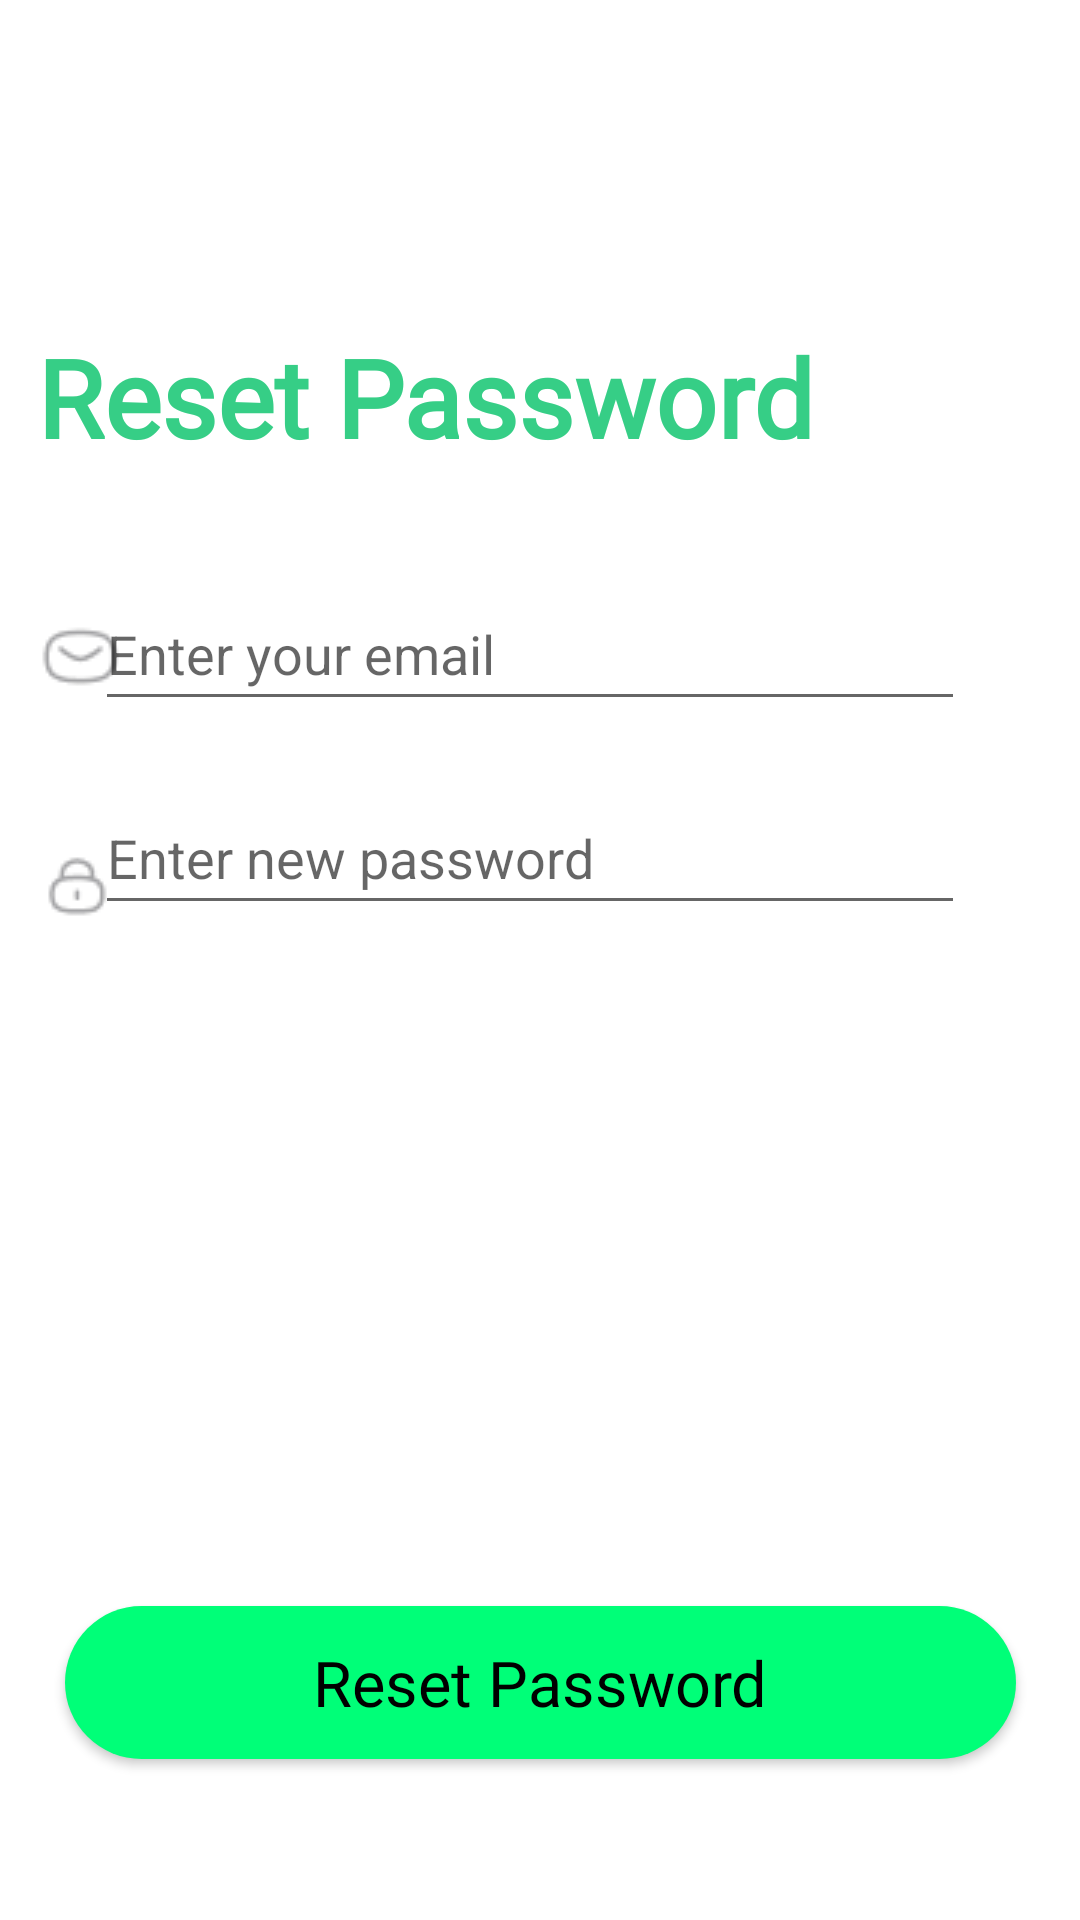

Layout XML and referenced resources for this Android screen:
<!-- AndroidManifest.xml: application theme Theme.SQassist -->
<!-- res/layout/reset_pass_page.xml -->
<?xml version="1.0" encoding="utf-8"?>
<androidx.constraintlayout.widget.ConstraintLayout xmlns:android="http://schemas.android.com/apk/res/android"
    xmlns:app="http://schemas.android.com/apk/res-auto"
    xmlns:tools="http://schemas.android.com/tools"
    android:layout_width="match_parent"
    android:layout_height="match_parent"
    android:background="#ffffff">

    <TextView
        android:id="@+id/textView2"
        android:layout_width="wrap_content"
        android:layout_height="wrap_content"
        android:layout_marginTop="108dp"
        android:fontFamily="@font/josefin_sans"
        android:text="Reset Password"
        android:textColor="#36CE86"
        android:textSize="36sp"
        android:textStyle="bold"
        app:layout_constraintEnd_toEndOf="parent"
        app:layout_constraintHorizontal_bias="0.121"
        app:layout_constraintStart_toStartOf="parent"
        app:layout_constraintTop_toTopOf="parent" />

    <ImageView
        android:id="@+id/imageView3"
        android:layout_width="wrap_content"
        android:layout_height="wrap_content"
        android:layout_marginTop="52dp"
        app:layout_constraintEnd_toStartOf="@+id/newPassword"
        app:layout_constraintHorizontal_bias="0.0"
        app:layout_constraintStart_toStartOf="@+id/textView2"
        app:layout_constraintTop_toBottomOf="@+id/textView2"
        app:srcCompat="@drawable/icon_email" />

    <ImageView
        android:id="@+id/imageView4"
        android:layout_width="wrap_content"
        android:layout_height="wrap_content"
        android:layout_marginTop="52dp"
        app:layout_constraintBottom_toBottomOf="@+id/newPassword"
        app:layout_constraintStart_toStartOf="@+id/imageView3"
        app:layout_constraintTop_toBottomOf="@+id/imageView3"
        app:srcCompat="@drawable/icon_passw" />

    <EditText
        android:id="@+id/emailForReset"
        android:layout_width="290sp"
        android:layout_height="wrap_content"
        android:layout_marginTop="36dp"
        android:layout_marginEnd="48dp"
        android:ems="10"
        android:hint="Enter your email"
        android:inputType="text|textEmailAddress"
        android:minHeight="48dp"
        android:textAlignment="textStart"
        app:layout_constraintEnd_toEndOf="parent"
        app:layout_constraintStart_toEndOf="@+id/imageView3"
        app:layout_constraintTop_toBottomOf="@+id/textView2" />

    <EditText
        android:id="@+id/newPassword"
        android:layout_width="290sp"
        android:layout_height="wrap_content"
        android:layout_marginTop="20dp"
        android:ems="10"
        android:hint="Enter new password "
        android:inputType="textPassword"
        android:minHeight="48dp"
        android:textAlignment="textStart"
        app:layout_constraintEnd_toEndOf="@+id/emailForReset"
        app:layout_constraintStart_toStartOf="@+id/emailForReset"
        app:layout_constraintTop_toBottomOf="@+id/emailForReset" />

    <androidx.appcompat.widget.AppCompatButton
        android:id="@+id/resetPassBtn"
        android:layout_width="317sp"
        android:layout_height="51sp"
        android:layout_marginTop="76dp"
        android:background="@drawable/rounded_corner"
        android:backgroundTintMode="multiply"
        android:fontFamily="@font/montserrat"
        android:text="Reset Password"
        android:textAllCaps="false"
        android:textColor="#000000"
        android:textSize="21sp"
        app:layout_constraintBottom_toBottomOf="parent"
        app:layout_constraintEnd_toEndOf="parent"
        app:layout_constraintStart_toStartOf="parent"
        app:layout_constraintTop_toBottomOf="@+id/newPassword"
        app:layout_constraintVertical_bias="0.738" />

</androidx.constraintlayout.widget.ConstraintLayout>
<!-- resources referenced by this layout -->
<resources>
  <!-- drawable icon_email: png bitmap (drawable, 760 bytes) -->
  <!-- drawable icon_passw: png bitmap (drawable, 644 bytes) -->
  <!-- drawable rounded_corner (drawable) -->
  <?xml version="1.0" encoding="utf-8"?>
  <shape xmlns:android="http://schemas.android.com/apk/res/android">
      <solid
          android:color="#00FF78"/>
      <corners
          android:radius="35dp"/>
  </shape>
  <style name="Theme.SQassist" parent="Theme.MaterialComponents.DayNight.DarkActionBar">
          
          <item name="colorPrimary">@color/purple_500</item>
          <item name="colorPrimaryVariant">@color/purple_700</item>
          <item name="colorOnPrimary">@color/white</item>
          
          <item name="colorSecondary">@color/teal_200</item>
          <item name="colorSecondaryVariant">@color/teal_700</item>
          <item name="colorOnSecondary">@color/black</item>
          
          <item name="android:statusBarColor" tools:targetApi="l">?attr/colorPrimaryVariant</item>
          
      </style>
  <!-- not gathered from this repository: default colours our renderer supplied (Android Studio template values) -->
  <color name="purple_500">#FF6200EE</color>
  <color name="purple_700">#FF3700B3</color>
  <color name="teal_200">#FF03DAC5</color>
  <color name="teal_700">#FF018786</color>
  <color name="black">#FF000000</color>
  <color name="white">#FFFFFFFF</color>
</resources>
